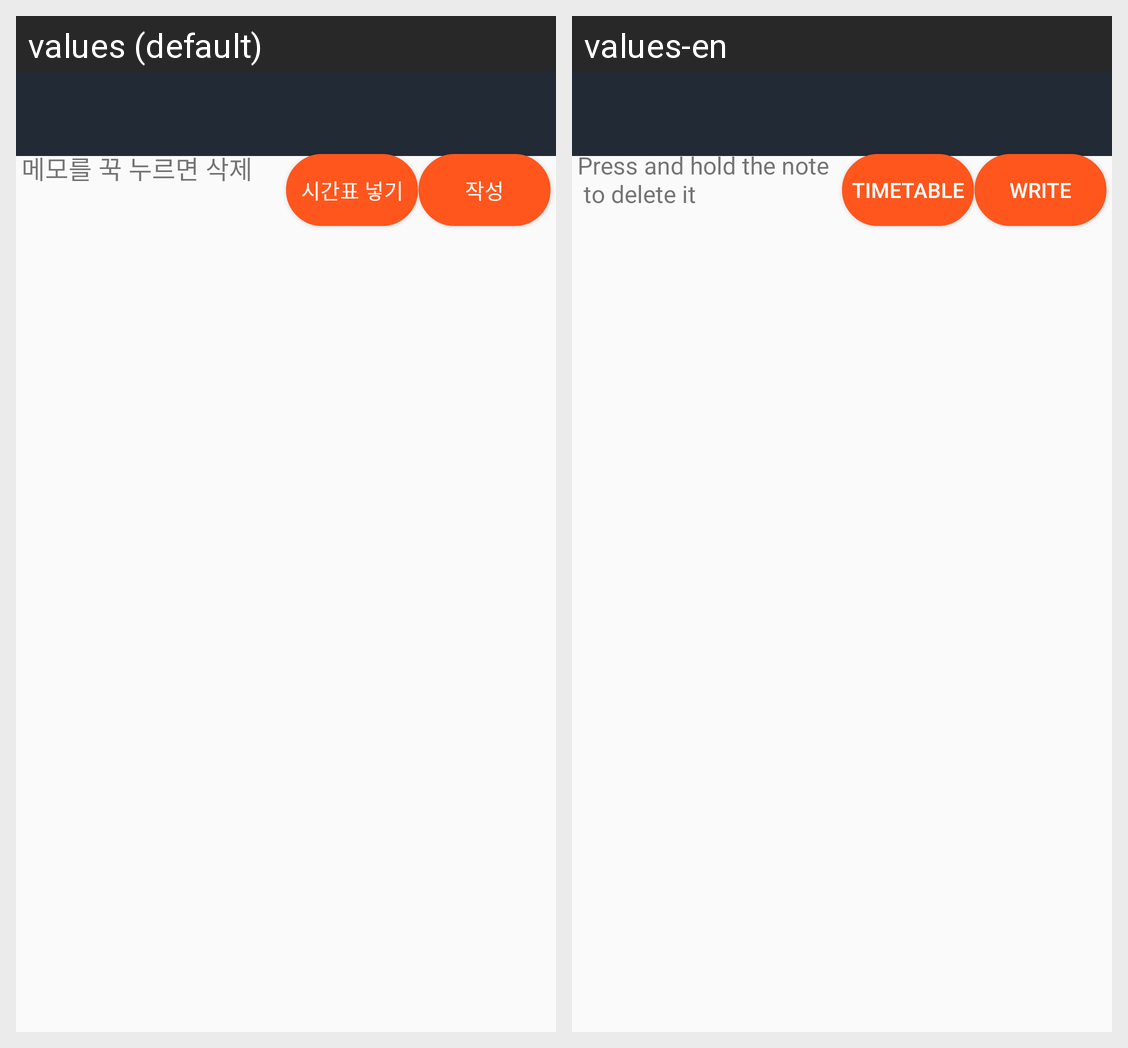

This grid shows one Android layout under two languages. Give, for every string resource on the screen, its name, the default text and each shown locale's text.
Android screen res/layout/activity_school_todolist.xml rendered under 2 locales, left to right: values (default), values-en. Device: Nexus 5 (rendered at 1080×1920; each locale shown at half size, 540×960, under a caption strip naming it); theme AppTheme.
Strings drawn on this screen, with the default value and each locale's value (text and hints the layout hard-codes, and strings that could not be matched under every locale, appear in the picture but are not listed):

write_button
  values: 작성
  values-en: Write

push_image
  values: 시간표 넣기
  values-en: Timetable

memo_delete
  values: 메모를 꾹 누르면 삭제
  values-en: Press and hold the note
       to delete it
